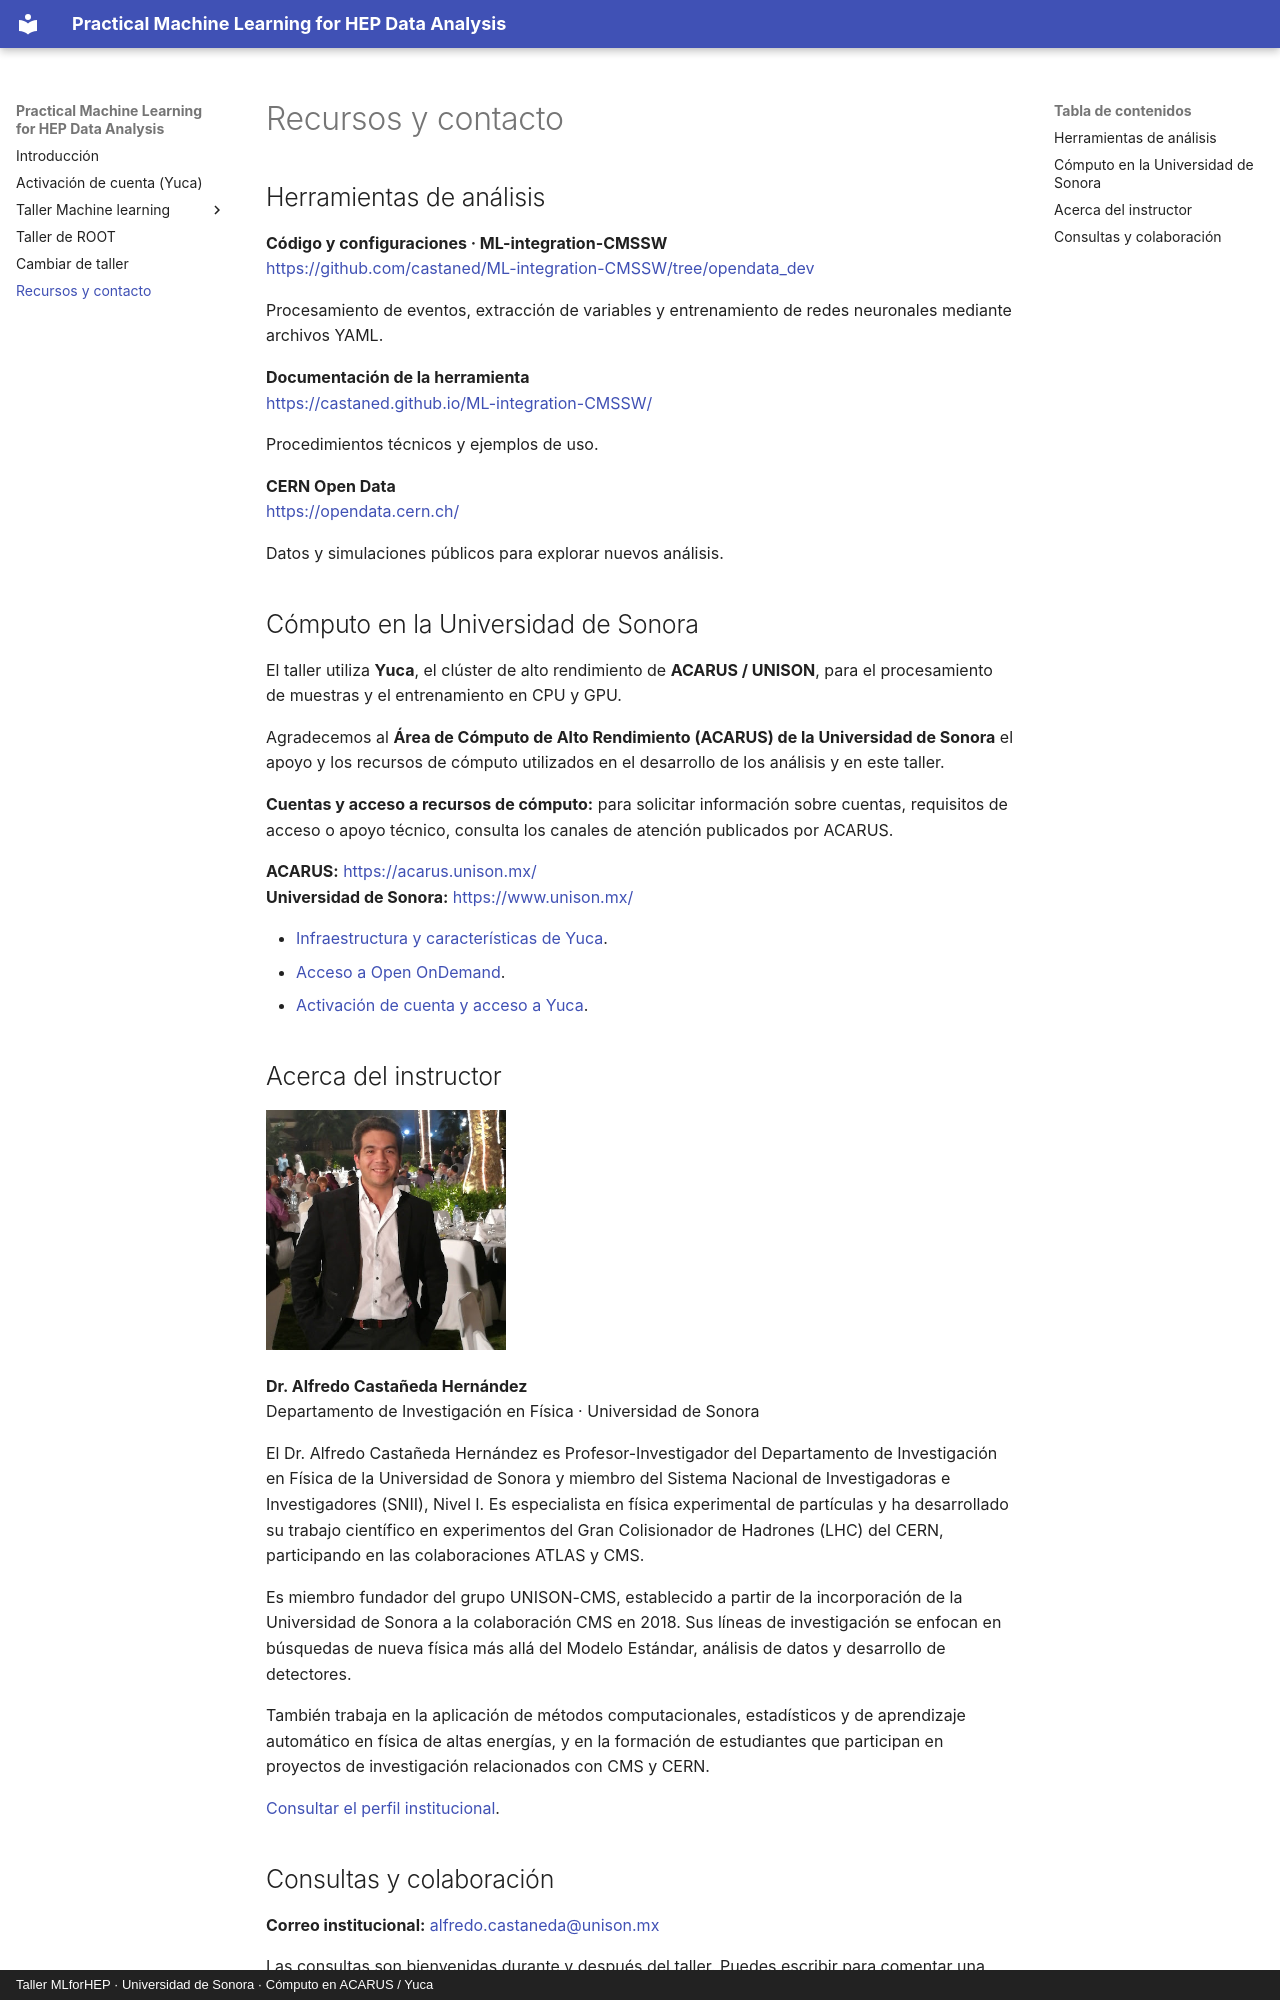

repository: castaned/practical-ml-hep · page: recursos/index.html · generator: mkdocs · copyright: Taller MLforHEP · Universidad de Sonora · Cómputo en ACARUS / Yuca

# Recursos y contacto

## Herramientas de análisis

**Código y configuraciones · ML-integration-CMSSW**  
[https://github.com/castaned/ML-integration-CMSSW/tree/opendata_dev](https://github.com/castaned/ML-integration-CMSSW/tree/opendata_dev)

Procesamiento de eventos, extracción de variables y entrenamiento de redes neuronales mediante archivos YAML.

**Documentación de la herramienta**  
[https://castaned.github.io/ML-integration-CMSSW/](https://castaned.github.io/ML-integration-CMSSW/)

Procedimientos técnicos y ejemplos de uso.

**CERN Open Data**  
[https://opendata.cern.ch/](https://opendata.cern.ch/)

Datos y simulaciones públicos para explorar nuevos análisis.

## Cómputo en la Universidad de Sonora

El taller utiliza **Yuca**, el clúster de alto rendimiento de **ACARUS / UNISON**, para el procesamiento de muestras y el entrenamiento en CPU y GPU.

Agradecemos al **Área de Cómputo de Alto Rendimiento (ACARUS) de la Universidad de Sonora** el apoyo y los recursos de cómputo utilizados en el desarrollo de los análisis y en este taller.

**Cuentas y acceso a recursos de cómputo:** para solicitar información sobre cuentas, requisitos de acceso o apoyo técnico, consulta los canales de atención publicados por ACARUS.

**ACARUS:** [https://acarus.unison.mx/](https://acarus.unison.mx/)  
**Universidad de Sonora:** [https://www.unison.mx/](https://www.unison.mx/)

- [Infraestructura y características de Yuca](https://acarus.unison.mx/hardware/).
- [Acceso a Open OnDemand](https://yucaood.acarus.unison.mx/).
- [Activación de cuenta y acceso a Yuca](preparacion.md).

## Acerca del instructor

<div class="instructor-profile" markdown>
<div class="instructor-photo" markdown>

![Dr. Alfredo Castañeda Hernández](assets/instructor/alfredo-castaneda.png){ width="240" }

</div>
<div markdown>

**Dr. Alfredo Castañeda Hernández**  
Departamento de Investigación en Física · Universidad de Sonora

El Dr. Alfredo Castañeda Hernández es Profesor-Investigador del Departamento de Investigación en Física de la Universidad de Sonora y miembro del Sistema Nacional de Investigadoras e Investigadores (SNII), Nivel I. Es especialista en física experimental de partículas y ha desarrollado su trabajo científico en experimentos del Gran Colisionador de Hadrones (LHC) del CERN, participando en las colaboraciones ATLAS y CMS.

Es miembro fundador del grupo UNISON-CMS, establecido a partir de la incorporación de la Universidad de Sonora a la colaboración CMS en 2018. Sus líneas de investigación se enfocan en búsquedas de nueva física más allá del Modelo Estándar, análisis de datos y desarrollo de detectores.

También trabaja en la aplicación de métodos computacionales, estadísticos y de aprendizaje automático en física de altas energías, y en la formación de estudiantes que participan en proyectos de investigación relacionados con CMS y CERN.

[Consultar el perfil institucional](https://buhos-api.unison.mx/PureXML/Investigador/Index/33989-ALFREDO%20MARTIN%20CASTA%C3%91EDA%20HERNANDEZ).

</div>
</div>
